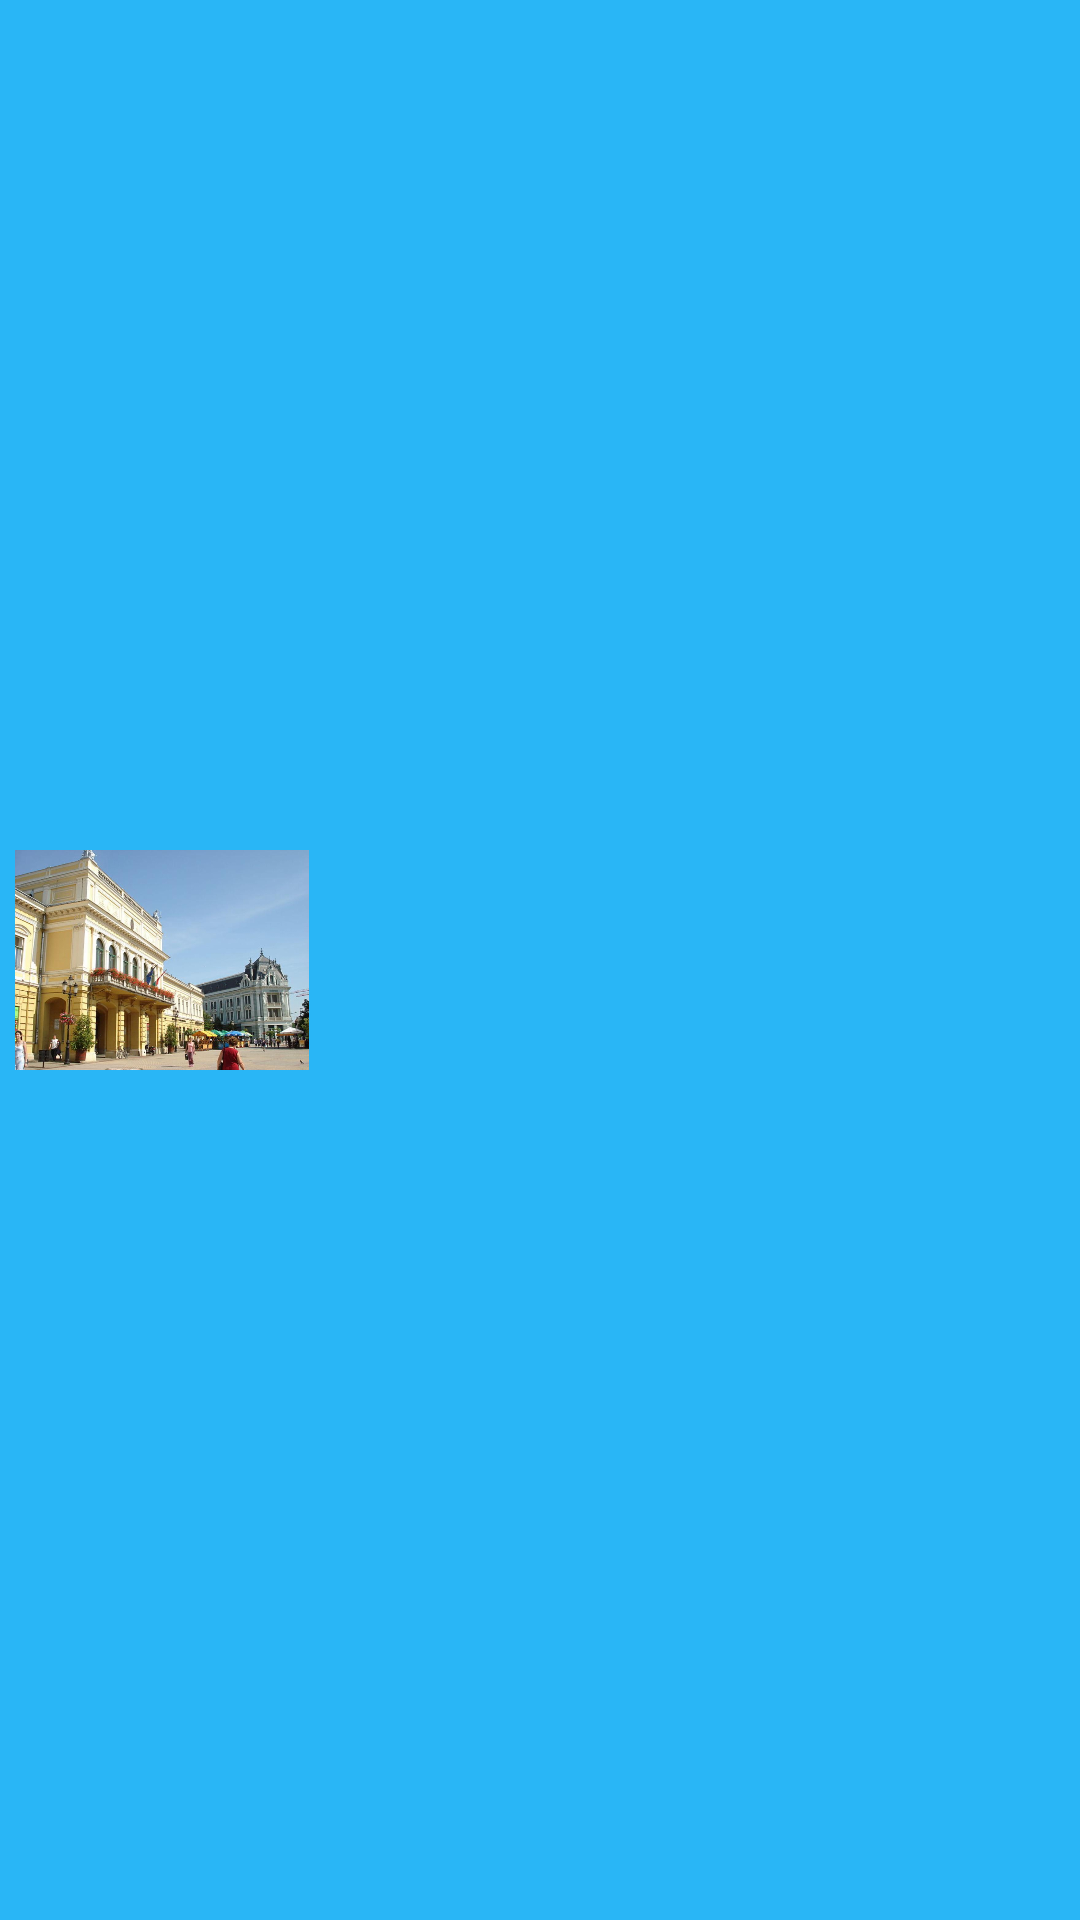

Layout XML and referenced resources for this Android screen:
<!-- AndroidManifest.xml: application theme AppTheme -->
<!-- res/layout/display_activity.xml -->
<?xml version="1.0" encoding="utf-8"?>
<LinearLayout xmlns:android="http://schemas.android.com/apk/res/android"
    xmlns:tools="http://schemas.android.com/tools"
    android:id="@+id/container"
    android:layout_width="match_parent"
    android:layout_height="wrap_content"
    android:background="@color/colorPrimary"
    android:orientation="horizontal">

    <ImageView
        android:id="@+id/image"
        style="@style/ImageViewStyle"
        android:padding="1dp"
        android:src="@drawable/nyiregyhaza"
        tools:ignore="ContentDescription" />

    <LinearLayout
        style="@style/LinearLayoutStyle."
        android:layout_weight="1">

        <TextView
            android:id="@+id/name"
            style="@style/TitleTextStyle"
            android:ellipsize="marquee"
            tools:text="@string/name" />

        <TextView
            android:id="@+id/description"
            style="@style/DescriptionTextStyle"
            tools:text="@string/description" />
    </LinearLayout>


</LinearLayout>
<!-- resources referenced by this layout -->
<resources>
  <color name="colorPrimary">#29B6F6</color>
  <!-- drawable nyiregyhaza: jpg bitmap (drawable-hdpi, 34440 bytes) -->
  <string name="description">Description Placeholder</string>
  <string name="name">Name Placeholder</string>
  <style name="DescriptionTextStyle" parent="TextAppearance.AppCompat">
          <item name="android:ellipsize">end</item>
          <item name="android:layout_width">wrap_content</item>
          <item name="android:layout_height">wrap_content</item>
          <item name="android:maxLines">3</item>
      </style>
  <style name="ImageViewStyle">
          <item name="android:layout_width">100dp</item>
          <item name="android:layout_height">100dp</item>
          <item name="android:layout_gravity">center_vertical</item>
          <item name="android:layout_marginBottom">@dimen/LinearLayout_margin</item>
          <item name="android:layout_marginEnd">@dimen/LinearLayout_margin</item>
          <item name="android:layout_marginStart">@dimen/LinearLayout_margin</item>
          <item name="android:layout_marginTop">@dimen/LinearLayout_margin</item>
      </style>
  <style name="LinearLayoutStyle." parent="TextAppearance.AppCompat">
          <item name="android:layout_width">wrap_content</item>
          <item name="android:layout_height">wrap_content</item>
          <item name="android:layout_gravity">center_vertical</item>
          <item name="android:layout_marginBottom">@dimen/LinearLayout_margin</item>
          <item name="android:layout_marginEnd">@dimen/LinearLayout_margin</item>
          <item name="android:layout_marginStart">@dimen/LinearLayout_margin</item>
          <item name="android:layout_marginTop">@dimen/LinearLayout_margin</item>
          <item name="android:orientation">vertical</item>
      </style>
  <style name="TitleTextStyle" parent="TextAppearance.AppCompat">
          <item name="android:layout_width">wrap_content</item>
          <item name="android:layout_height">wrap_content</item>
          <item name="android:fontFamily">default</item>
          <item name="android:textColor">#ffffff</item>
          <item name="android:textSize">@dimen/title_text_size</item>
          <item name="android:layout_marginBottom">@dimen/LinearLayout_margin</item>
          <item name="android:textStyle">normal</item>
      </style>
  <style name="AppTheme" parent="Theme.AppCompat.Light.DarkActionBar">
          
          <item name="colorPrimary">@color/colorPrimary</item>
          <item name="colorPrimaryDark">@color/colorPrimaryDark</item>
          <item name="colorAccent">@color/colorAccent</item>
      </style>
  <dimen name="LinearLayout_margin">4dp</dimen>
  <dimen name="title_text_size">20sp</dimen>
  <color name="colorPrimaryDark">#039BE5</color>
  <color name="colorAccent">#E91E63</color>
</resources>
